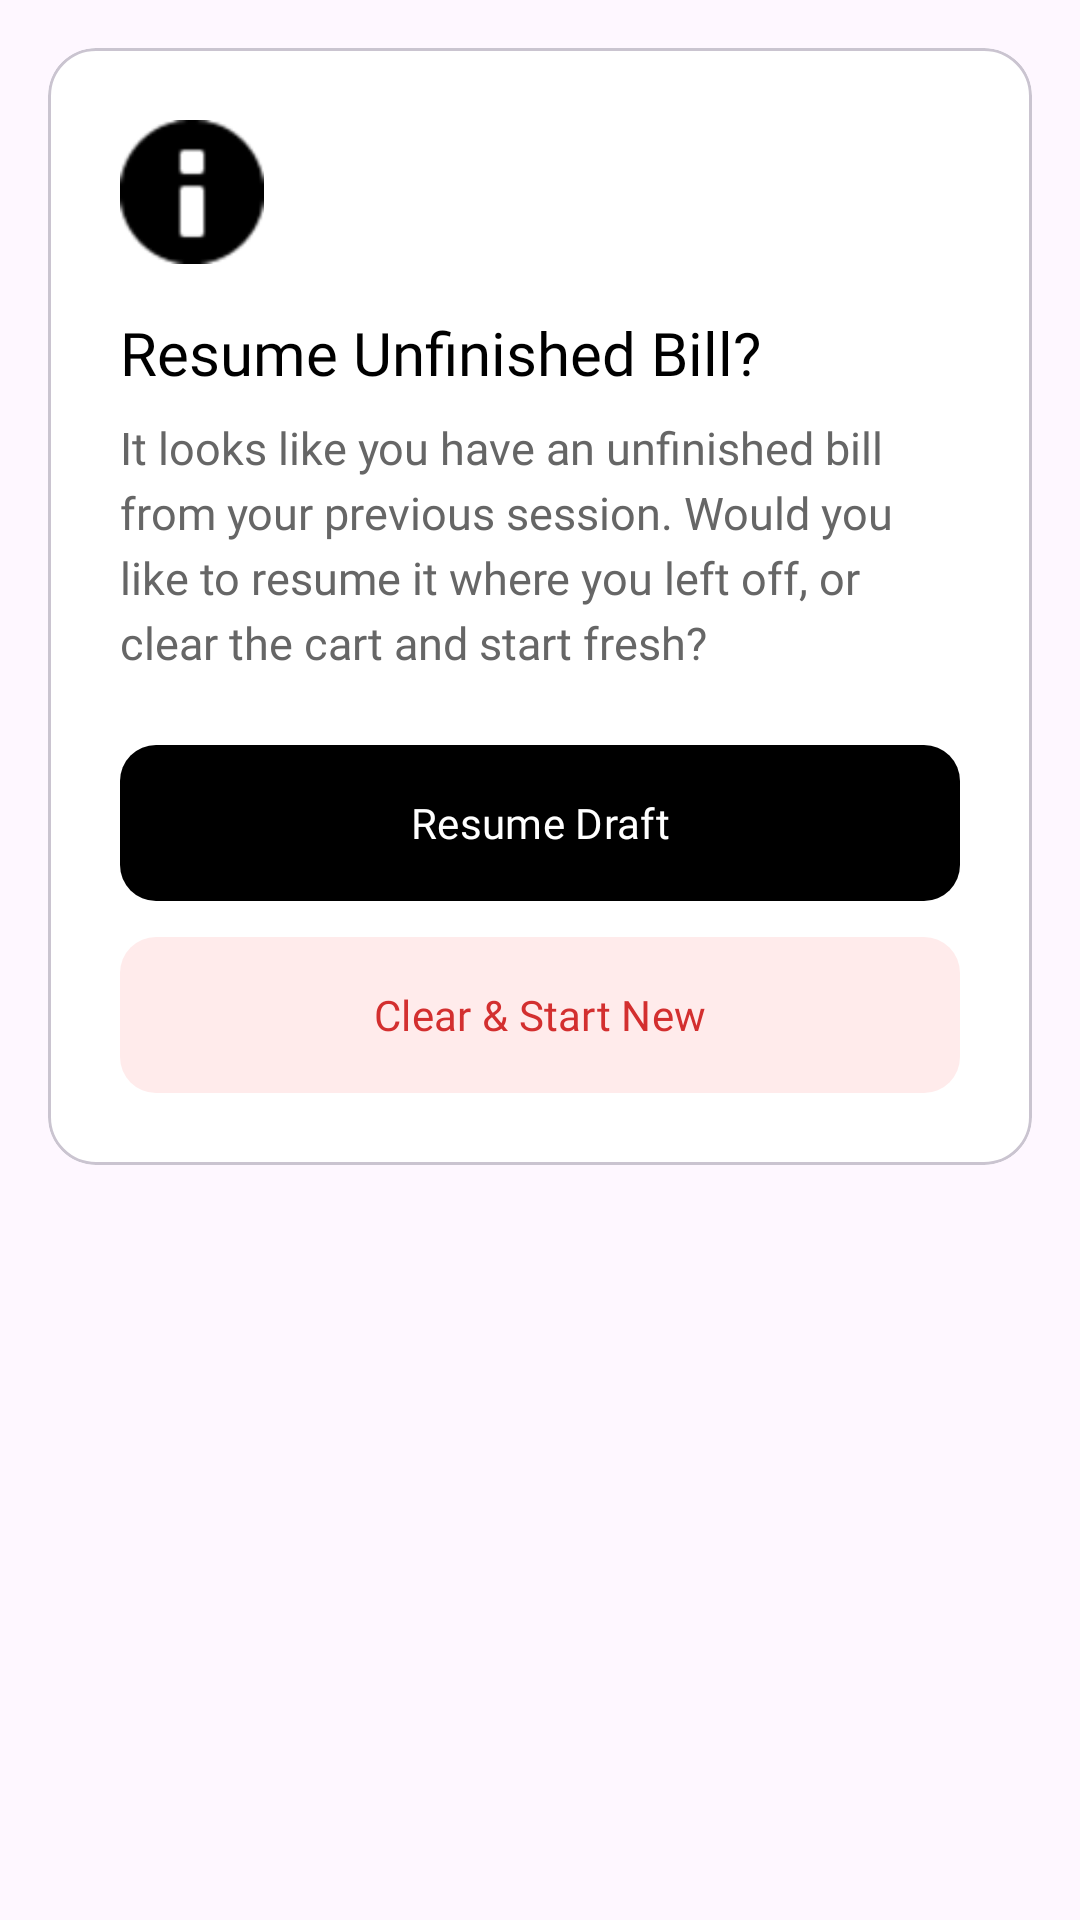

Write the Android layout XML for this screen, with the resource values it uses.
<!-- AndroidManifest.xml: application theme Theme.Curtiss -->
<!-- res/layout/dialog_resume_cart.xml -->
<?xml version="1.0" encoding="utf-8"?>
<LinearLayout xmlns:android="http://schemas.android.com/apk/res/android"
    xmlns:app="http://schemas.android.com/apk/res-auto"
    android:layout_width="match_parent"
    android:layout_height="wrap_content"
    android:orientation="vertical"
    android:background="@android:color/transparent">

    <com.google.android.material.card.MaterialCardView
        android:layout_width="match_parent"
        android:layout_height="wrap_content"
        app:cardCornerRadius="16dp"
        app:cardElevation="0dp"
        android:layout_margin="16dp">

        <LinearLayout
            android:layout_width="match_parent"
            android:layout_height="wrap_content"
            android:orientation="vertical"
            android:padding="24dp">

            <ImageView
                android:layout_width="48dp"
                android:layout_height="48dp"
                android:src="@android:drawable/ic_dialog_info"
                app:tint="#000000"
                android:layout_marginBottom="16dp" />

            <TextView
                android:id="@+id/txtDialogTitle"
                android:layout_width="match_parent"
                android:layout_height="wrap_content"
                android:text="Resume Unfinished Bill?"
                android:textColor="#000000"
                android:textSize="20sp"
                android:fontFamily="@font/sf_pro_display_semibold"
                android:layout_marginBottom="8dp" />

            <TextView
                android:id="@+id/txtDialogMessage"
                android:layout_width="match_parent"
                android:layout_height="wrap_content"
                android:text="It looks like you have an unfinished bill from your previous session. Would you like to resume it where you left off, or clear the cart and start fresh?"
                android:textColor="#666666"
                android:textSize="15sp"
                android:fontFamily="@font/sf_pro_display_regular"
                android:lineSpacingExtra="4dp"
                android:layout_marginBottom="24dp" />

            <com.google.android.material.button.MaterialButton
                android:id="@+id/btnResumeDraft"
                android:layout_width="match_parent"
                android:layout_height="52dp"
                android:text="Resume Draft"
                android:textAllCaps="false"
                android:fontFamily="@font/sf_pro_display_semibold"
                android:textColor="#FFFFFF"
                app:backgroundTint="#000000"
                app:cornerRadius="12dp"
                android:insetTop="0dp"
                android:insetBottom="0dp"
                android:layout_marginBottom="12dp" />

            <com.google.android.material.button.MaterialButton
                android:id="@+id/btnClearDraft"
                android:layout_width="match_parent"
                android:layout_height="52dp"
                android:text="Clear &amp; Start New"
                android:textAllCaps="false"
                android:fontFamily="@font/sf_pro_display_medium"
                android:textColor="#D32F2F"
                app:backgroundTint="#FFEBEB"
                app:cornerRadius="12dp"
                android:insetTop="0dp"
                android:insetBottom="0dp" />

        </LinearLayout>
    </com.google.android.material.card.MaterialCardView>

</LinearLayout>
<!-- resources referenced by this layout -->
<resources>
  <style name="Theme.Curtiss" parent="Base.Theme.Curtiss" />
  <style name="Base.Theme.Curtiss" parent="Theme.Material3.DayNight.NoActionBar">
          
          <item name="android:statusBarColor">#FFFFFF</item>
          <item name="android:windowLightStatusBar">true</item>
          <item name="android:navigationBarColor">#FFFFFF</item>
          <item name="android:windowLightNavigationBar" tools:targetApi="o_mr1">true</item>
          
          
          <item name="colorPrimary">#000000</item>
          <item name="colorPrimaryVariant">#000000</item>
          <item name="colorOnPrimary">#FFFFFF</item>
          <item name="colorSecondary">#000000</item>
          <item name="colorSurface">#FFFFFF</item>
          <item name="colorOnSurface">#000000</item>
      </style>
</resources>
